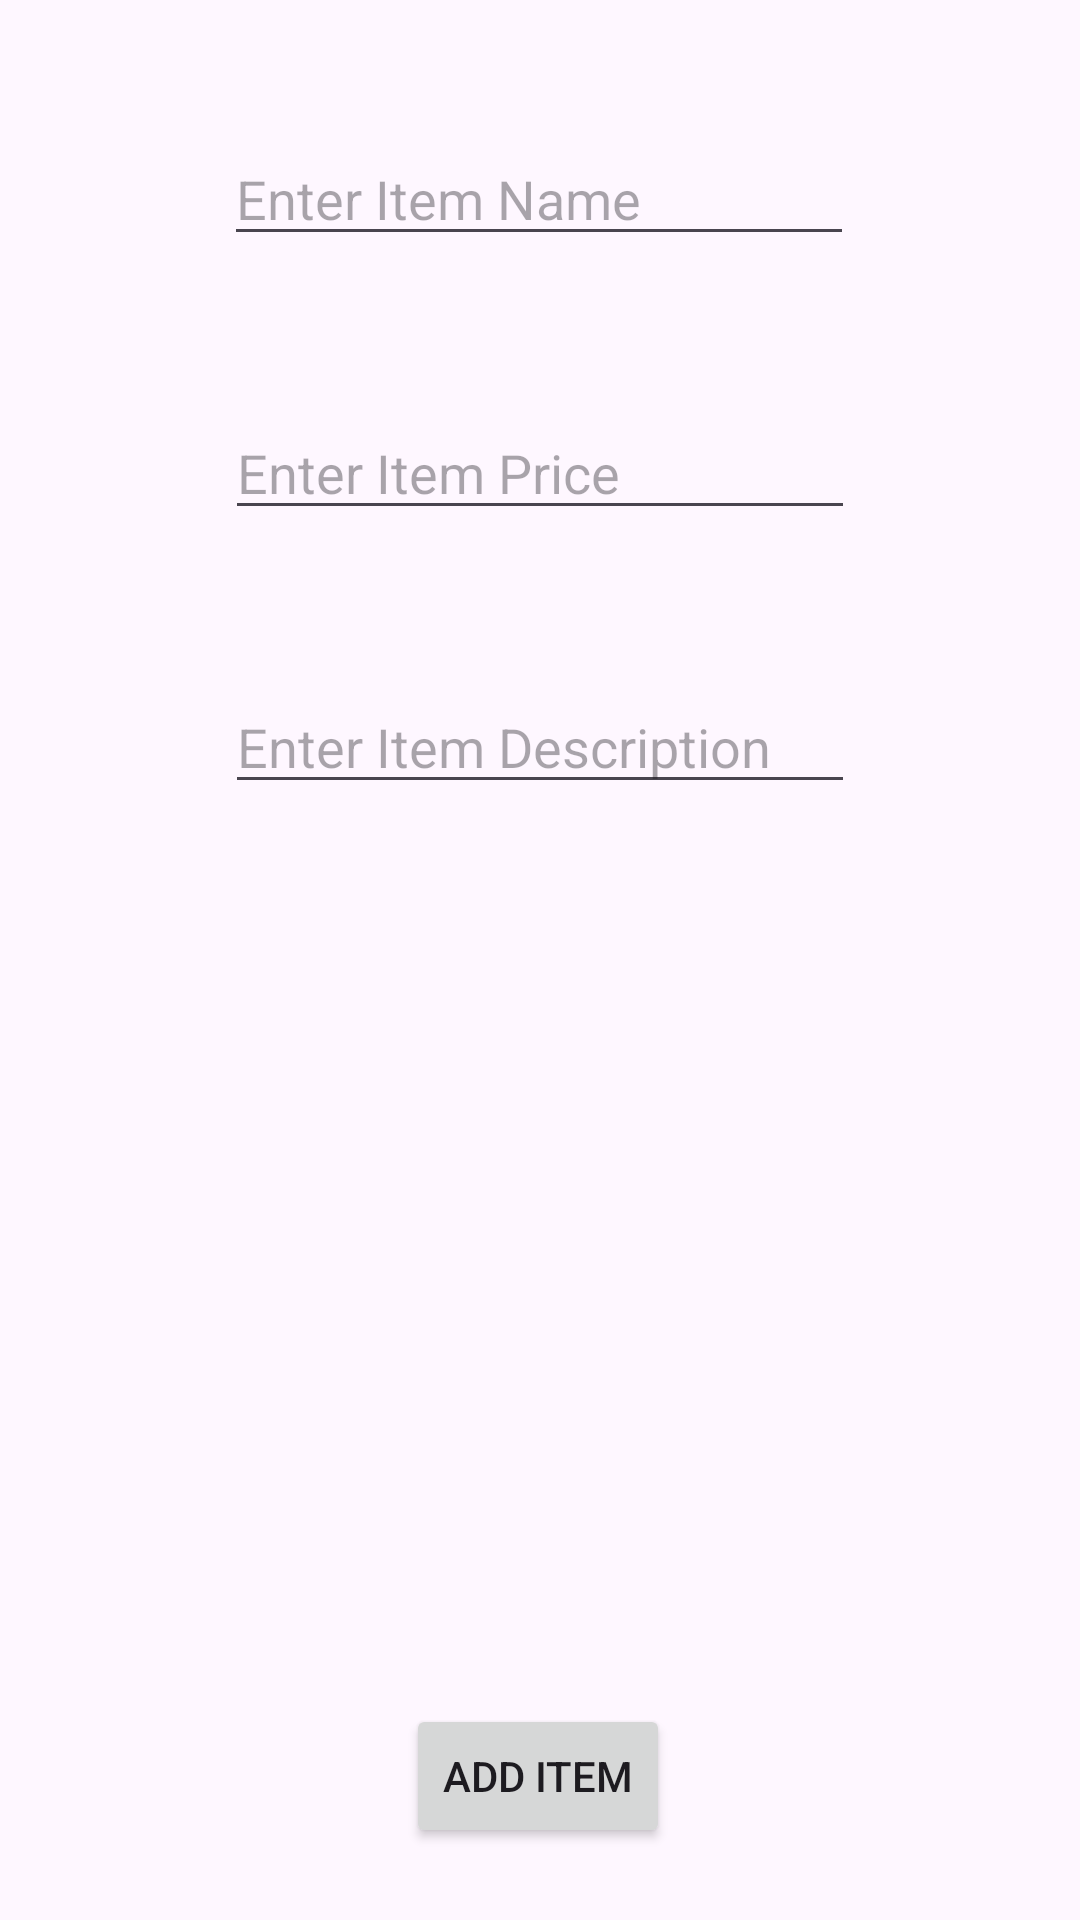

Android layout source for this screen:
<!-- AndroidManifest.xml: application theme Theme.AndroidAssessment2 -->
<!-- res/layout/activity_create_item.xml -->
<?xml version="1.0" encoding="utf-8"?>
<androidx.constraintlayout.widget.ConstraintLayout xmlns:android="http://schemas.android.com/apk/res/android"
    xmlns:app="http://schemas.android.com/apk/res-auto"
    xmlns:tools="http://schemas.android.com/tools"
    xmlns:map="http://schemas.android.com/apk/res-auto"
    android:layout_width="match_parent"
    android:layout_height="match_parent"
    tools:context=".Create_Item">

    <EditText
        android:id="@+id/enterItem"
        android:layout_width="wrap_content"
        android:layout_height="wrap_content"
        android:layout_marginTop="44dp"
        android:ems="10"
        android:hint="@string/item_name"
        android:inputType="text"
        app:layout_constraintEnd_toEndOf="parent"
        app:layout_constraintHorizontal_bias="0.497"
        app:layout_constraintStart_toStartOf="parent"
        app:layout_constraintTop_toTopOf="parent" />

    <Button
        android:id="@+id/addItem"
        android:layout_width="wrap_content"
        android:layout_height="wrap_content"
        android:layout_marginTop="300dp"
        android:text="@string/add_item"
        app:layout_constraintEnd_toEndOf="parent"
        app:layout_constraintHorizontal_bias="0.498"
        app:layout_constraintStart_toStartOf="parent"
        app:layout_constraintTop_toBottomOf="@+id/itemDesc" />

    <EditText
        android:id="@+id/itemPrice"
        android:layout_width="wrap_content"
        android:layout_height="wrap_content"
        android:layout_marginTop="50dp"
        android:ems="10"
        android:inputType="text"
        android:hint="Enter Item Price"
        app:layout_constraintEnd_toEndOf="parent"
        app:layout_constraintStart_toStartOf="parent"
        app:layout_constraintTop_toBottomOf="@+id/enterItem" />

    <EditText
        android:id="@+id/itemDesc"
        android:layout_width="wrap_content"
        android:layout_height="wrap_content"
        android:layout_marginTop="50dp"
        android:ems="10"
        android:inputType="text"
        android:hint="Enter Item Description"
        app:layout_constraintEnd_toEndOf="parent"
        app:layout_constraintStart_toStartOf="parent"
        app:layout_constraintTop_toBottomOf="@+id/itemPrice" />

    <Button
        android:id="@+id/back_Button"
        android:layout_width="wrap_content"
        android:layout_height="wrap_content"
        android:layout_marginTop="35dp"
        android:text="@string/back_button"
        app:layout_constraintEnd_toEndOf="parent"
        app:layout_constraintStart_toStartOf="parent"
        app:layout_constraintTop_toBottomOf="@+id/addItem" />

</androidx.constraintlayout.widget.ConstraintLayout>
<!-- resources referenced by this layout -->
<resources>
  <string name="add_item">Add Item</string>
  <string name="back_button">Back</string>
  <string name="item_name">Enter Item Name</string>
  <style name="Theme.AndroidAssessment2" parent="Base.Theme.AndroidAssessment2" />
  <style name="Base.Theme.AndroidAssessment2" parent="Theme.Material3.DayNight.NoActionBar">
          
          
      </style>
</resources>
